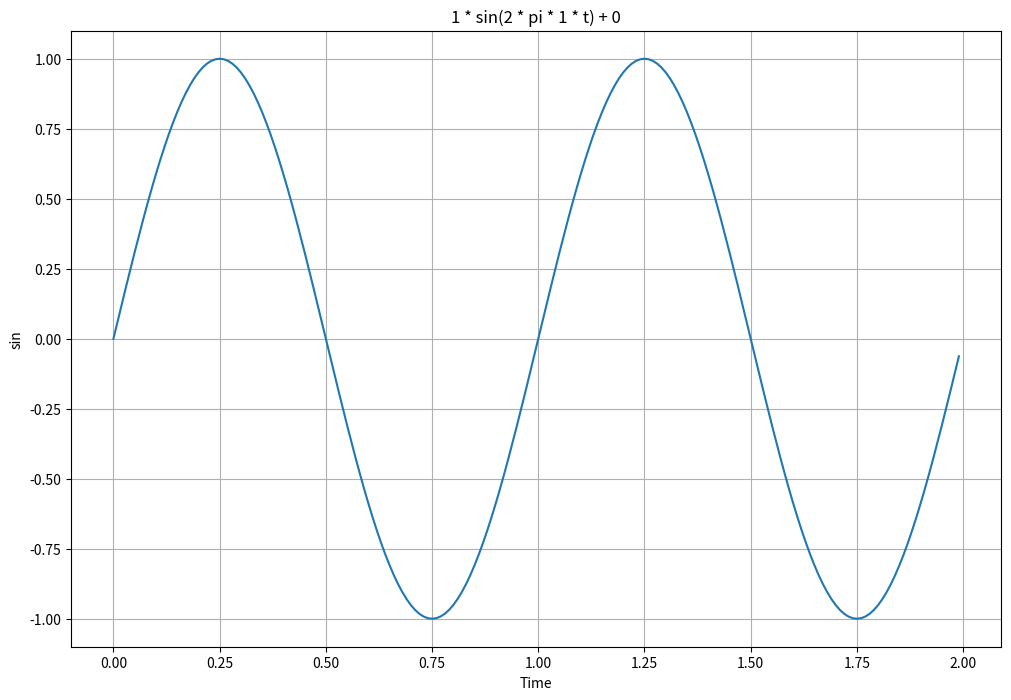

Generate this figure with matplotlib:
import matplotlib.pyplot as plt
import numpy as np

### 함수로 구현
def plotSinWave(**kwargs):

    ### 기본값 세팅
    amp=kwargs.get("amp",1)
    freq=kwargs.get("freq",1)
    endTime=kwargs.get("endTime",1)
    sampleTime=kwargs.get("sampleTime",0.01)
    startTime=kwargs.get("startTime",0)
    bias=kwargs.get("bias",0)
    figsize=kwargs.get("figsize",(12,8))

    time = np.arange(startTime, endTime, sampleTime)
    result = amp * np.sin(2 * np.pi * freq * time) + bias
    plt.figure(figsize=figsize)
    plt.plot(time, result)
    plt.grid(True)
    plt.xlabel('Time')
    plt.ylabel('sin')
    plt.title (str(amp) + ' * sin(2 * pi * ' + str(freq) + ' * t) + ' + str(bias))
    plt.show()

if __name__ == '__main__':
    print("Test Graph Drawing")
    plotSinWave(amp=1,endTime=2)
